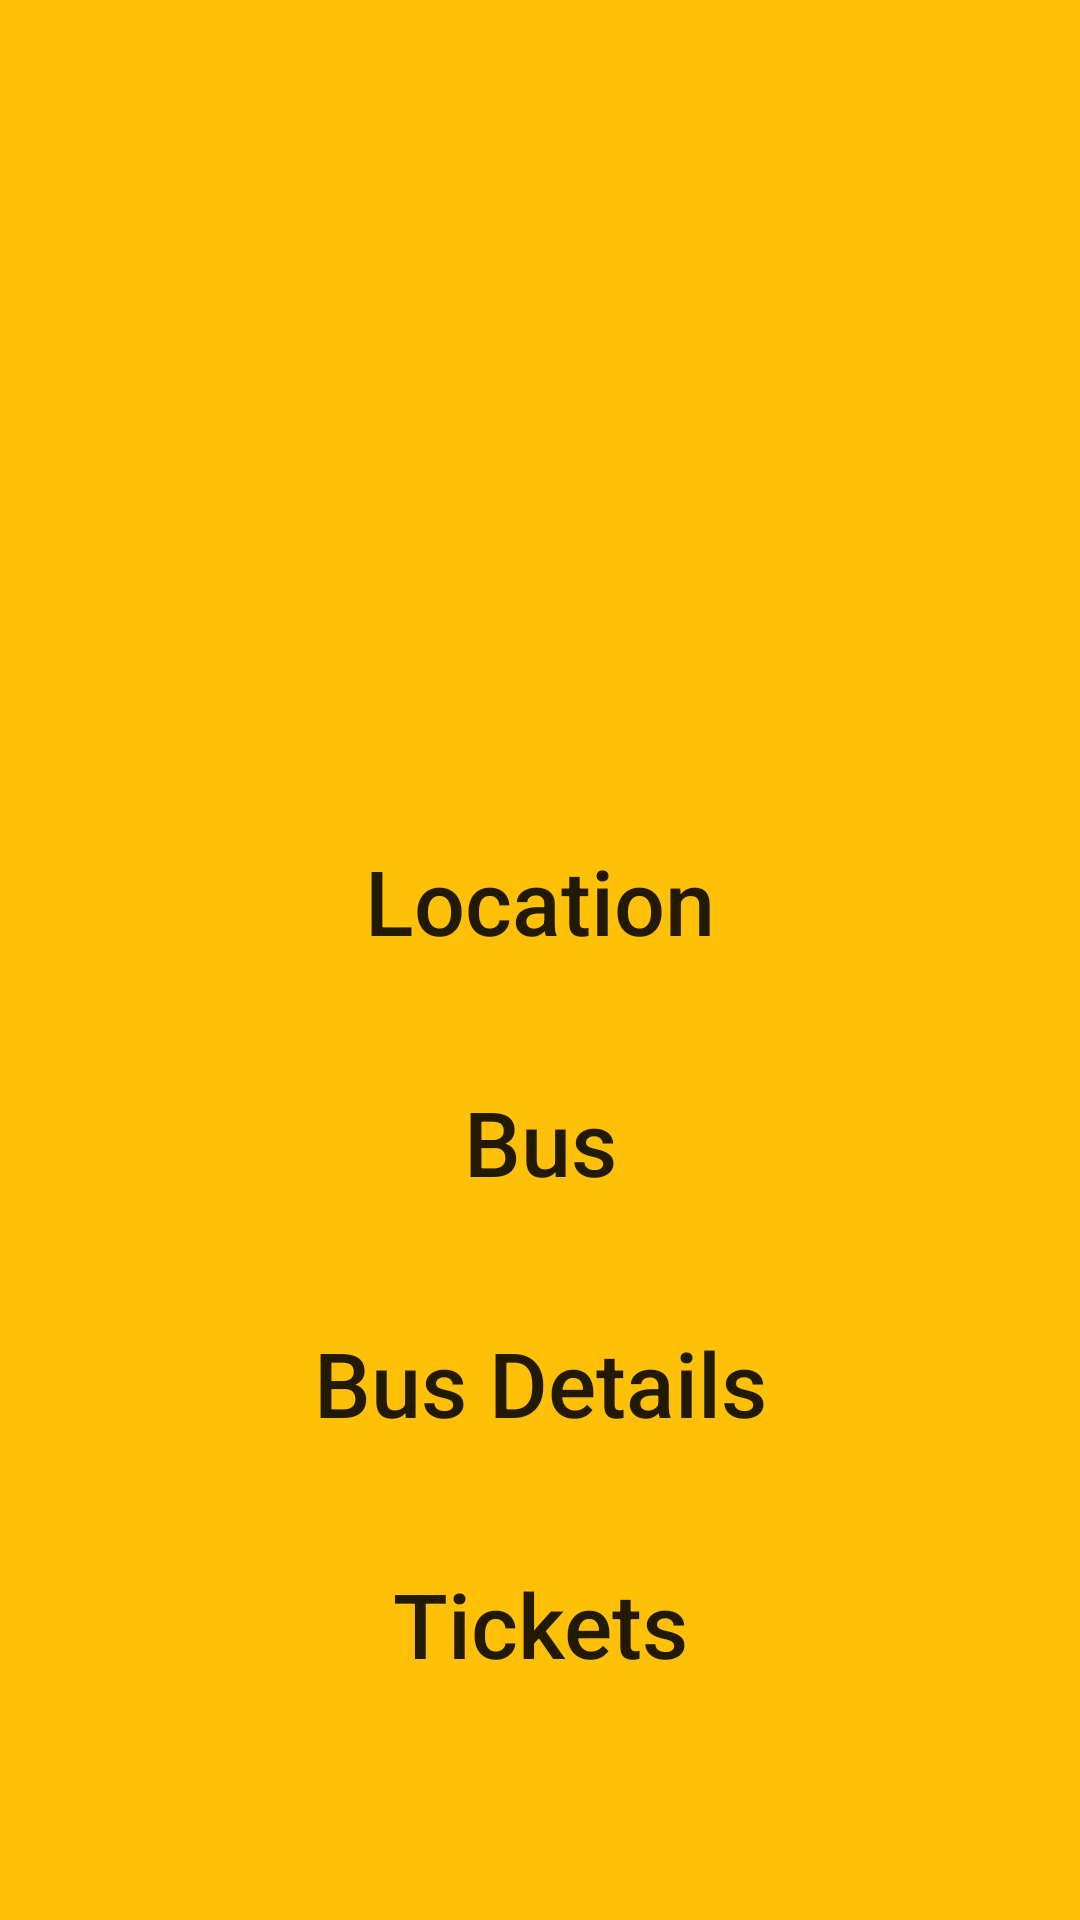

Layout XML and referenced resources for this Android screen:
<!-- AndroidManifest.xml: application theme Theme.AdminBusTicketBookingSystem -->
<!-- res/layout/activity_main.xml -->
<?xml version="1.0" encoding="utf-8"?>
<LinearLayout xmlns:android="http://schemas.android.com/apk/res/android"
    xmlns:tools="http://schemas.android.com/tools"
    android:layout_width="match_parent"
    android:layout_height="match_parent"
    android:background="#FFC107"
    android:orientation="vertical"
    tools:context=".MainActivity">

    <ImageView
        android:layout_width="match_parent"
        android:layout_height="200dp"
        android:src="@drawable/lgbus" />

    <LinearLayout
        android:layout_width="match_parent"
        android:layout_height="wrap_content"
        android:layout_marginTop="70dp"
        android:gravity="center"
        android:orientation="vertical">

        <Button
            android:id="@+id/btnLocation"
            android:layout_width="200dp"
            android:layout_height="match_parent"

            android:background="@drawable/button"
            android:padding="10dp"
            android:text="Location"
            android:textAllCaps="false"
            android:textSize="30sp" />

        <Button
            android:id="@+id/btnBus"
            android:layout_width="200dp"
            android:layout_height="match_parent"
            android:layout_marginTop="20dp"
            android:background="@drawable/button"
            android:padding="10dp"
            android:text="Bus"
            android:textAllCaps="false"
            android:textSize="30sp" />

        <Button
            android:id="@+id/btnBusDetails"
            android:layout_width="200dp"
            android:layout_height="match_parent"
            android:layout_marginTop="20dp"
            android:background="@drawable/button"
            android:padding="10dp"
            android:text="Bus Details"
            android:textAllCaps="false"
            android:textSize="30sp" />

        <Button
            android:id="@+id/btnTickets"
            android:layout_width="200dp"
            android:layout_height="match_parent"
            android:layout_marginTop="20dp"
            android:background="@drawable/button"
            android:padding="10dp"
            android:text="Tickets"
            android:textAllCaps="false"
            android:textSize="30sp" />

    </LinearLayout>
</LinearLayout>
<!-- resources referenced by this layout -->
<resources>
  <style name="Theme.AdminBusTicketBookingSystem" parent="Theme.AppCompat.Light.NoActionBar">
          
          <item name="colorPrimary">@color/purple_500</item>
          <item name="colorPrimaryVariant">@color/purple_700</item>
          <item name="colorOnPrimary">@color/white</item>
          
          <item name="colorSecondary">@color/teal_200</item>
          <item name="colorSecondaryVariant">@color/teal_700</item>
          <item name="colorOnSecondary">@color/black</item>
          
          <item name="android:statusBarColor" tools:targetApi="l">?attr/colorPrimaryVariant</item>
          
      </style>
  <color name="purple_500">#FF6200EE</color>
  <color name="purple_700">#FF3700B3</color>
  <color name="white">#FFFFFFFF</color>
  <color name="teal_200">#FF03DAC5</color>
  <color name="teal_700">#FF018786</color>
  <color name="black">#FF000000</color>
</resources>
